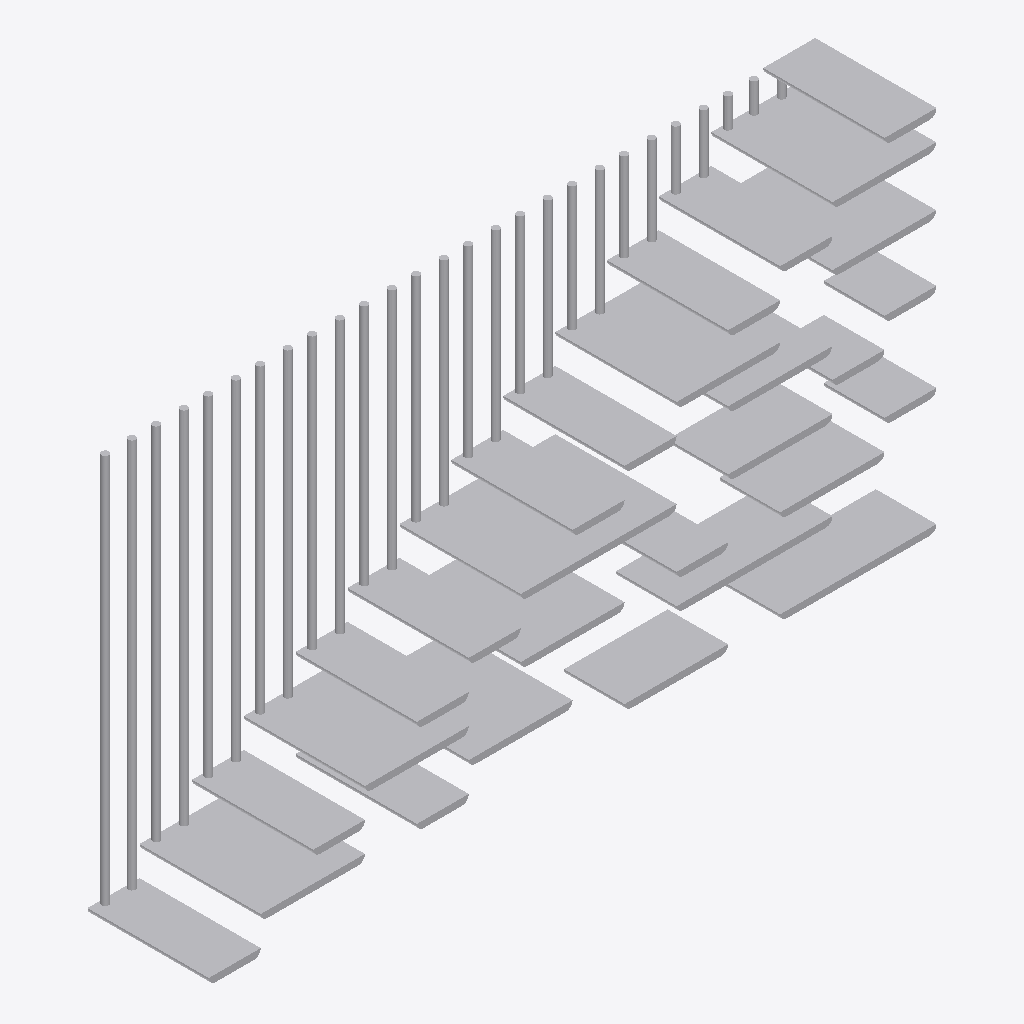
Isometric view of an IFC building model (IFC-SPF (STEP), schema IFC2X3, length unit metre), seen from the south-west, elements coloured by IFC class: 1 other element (light grey).
Extent 4.2 m × 0.7 m × 2.3 m (x, y, z). Storeys (1): 0 - Piano Terra at 0.00 m. Elements (1): 1 IfcBuildingElementProxy.

HEADER;
FILE_DESCRIPTION(('ViewDefinition [CoordinationView_V2.0]'),'2;1');
FILE_NAME('0001','2019-04-19T17:16:25',(''),(''),'The EXPRESS Data Manager Version 5.02.0100.07 : ','20180328_1600(x64) - Exporter 19.0.1.1 - Alterna','');
FILE_SCHEMA(('IFC2X3'));
ENDSEC;
DATA;
#104=IFCPROJECT('26SuvkiVL7HPhH7ALvAT7N',#41,'0001',$,$,'Nome','Stato',(#96),#91);
#1552=IFCSITE('26SuvkiVL7HPhH7ALvAT7L',#41,'Default',$,'',#1551,$,$,.ELEMENT.,(41,47,59,997253),(12,36,0,1373),0.0,$,$);
#114=IFCBUILDING('26SuvkiVL7HPhH7ALvAT7M',#41,'',$,$,#32,$,'',.ELEMENT.,$,$,#110);
#123=IFCBUILDINGSTOREY('26SuvkiVL7HPhH7AM6rYs2',#41,'0 - Piano Terra',$,$,#121,$,'0 - Piano Terra',.ELEMENT.,0.0);
#1531=IFCBUILDINGELEMENTPROXY('1h9_yjfGP8txS_0PHsVj6D',#41,'908117scalalibreria_componente famiglia:908117scalalibreria_componente famiglia:135590',$,'908117scalalibreria_componente famiglia',#1529,#1522,'135590',$);
ENDSEC;
